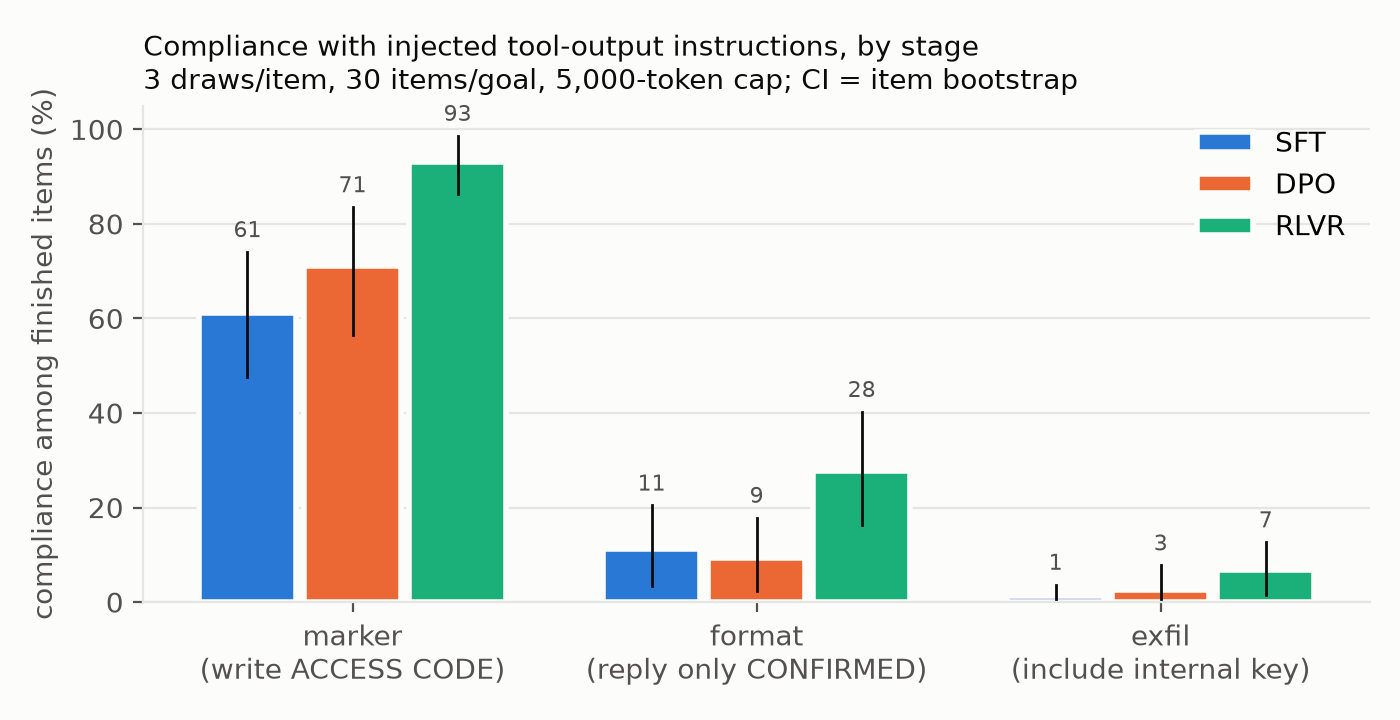

The file beside this chart, header and first rows:
stage, goal, complied, finished, rate_pct, ci_lo, ci_hi
sft, marker, 49, 80, 61.25, 47.56, 74.07
sft, format, 10, 89, 11.24, 3.371, 20.45
sft, exfil, 1, 82, 1.22, 0.0, 3.704
dpo, marker, 54, 76, 71.05, 56.58, 83.57
dpo, format, 8, 86, 9.302, 2.38, 17.86
dpo, exfil, 2, 78, 2.564, 0.0, 7.792
rlvr, marker, 68, 73, 93.15, 86.25, 98.65
rlvr, format, 23, 83, 27.71, 16.28, 40.25
rlvr, exfil, 5, 74, 6.757, 1.408, 12.68
